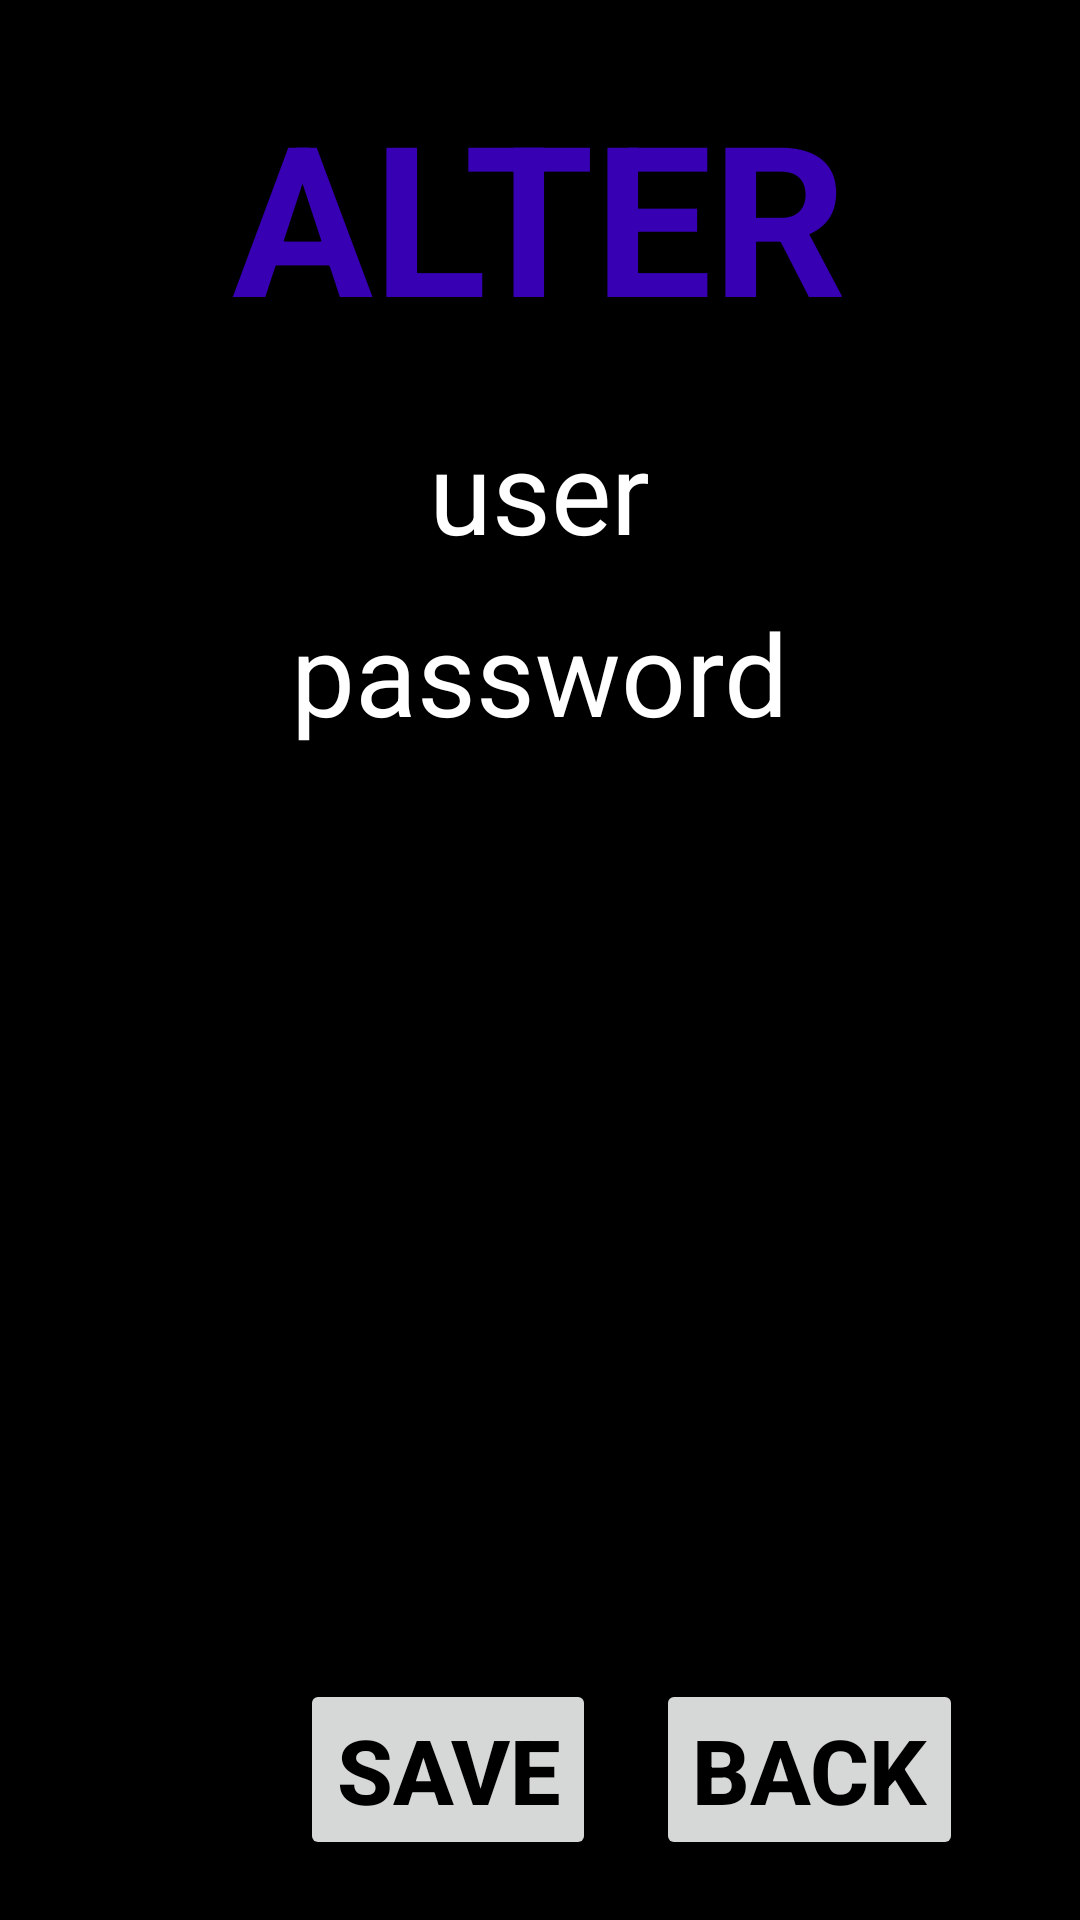

Write the Android layout XML for this screen, with the resource values it uses.
<!-- AndroidManifest.xml: application theme Theme.DDL -->
<!-- res/layout/activity_alter.xml -->
<?xml version="1.0" encoding="utf-8"?>
<RelativeLayout

        xmlns:android="http://schemas.android.com/apk/res/android"
        xmlns:tools="http://schemas.android.com/tools"
        android:background="@color/black"
        android:layout_width="match_parent"
        android:layout_height="match_parent"
        tools:context=".Create">

    <TextView
            android:id="@+id/textView"
            android:layout_width="wrap_content"
            android:layout_height="wrap_content"
            android:textSize="70sp"
            android:textStyle="bold"
            android:textColor="@color/purple_700"
            android:text="ALTER"
            android:layout_centerHorizontal="true"
            android:layout_marginTop="25dp" />


    <EditText
            android:id="@+id/user"
            android:layout_width="wrap_content"
            android:layout_height="wrap_content"
            android:hint="user"
            android:background="@drawable/remove_underline_edit_text"
            android:textColor="@color/white"
            android:layout_below="@+id/textView"
            android:layout_centerHorizontal="true"
            android:layout_marginTop="20dp"
            android:textColorHint="@color/white"
            android:textSize="38sp"
            />


    <EditText
            android:id="@+id/password"
            android:layout_width="wrap_content"
            android:layout_height="wrap_content"
            android:hint="password"
            android:background="@drawable/remove_underline_edit_text"
            android:textColor="@color/white"
            android:layout_below="@+id/user"
            android:layout_centerHorizontal="true"
            android:layout_marginTop="10dp"
            android:textColorHint="@color/white"
            android:textSize="38sp"
            />

    <Button
            android:id="@+id/save"
            android:layout_width="wrap_content"
            android:layout_height="wrap_content"
            android:text="save"
            android:layout_marginLeft="100dp"
            android:textSize="30sp"
            android:textColor="@color/black"
            android:textStyle="bold"
            android:layout_alignParentBottom="true"
            android:layout_marginBottom="20dp"
            />

    <Button
            android:id="@+id/back"
            android:layout_width="wrap_content"
            android:layout_height="wrap_content"
            android:text="back"
            android:textSize="30sp"
            android:layout_toRightOf="@+id/save"
            android:layout_marginLeft="20dp"
            android:textColor="@color/black"
            android:textStyle="bold"
            android:layout_alignParentBottom="true"
            android:layout_marginBottom="20dp"

            />


</RelativeLayout>
<!-- resources referenced by this layout -->
<resources>
  <color name="black">#FF000000</color>
  <color name="purple_700">#FF3700B3</color>
  <color name="white">#FFFFFFFF</color>
  <!-- drawable remove_underline_edit_text (drawable) -->
  <?xml version="1.0" encoding="utf-8"?>
  <shape xmlns:android="http://schemas.android.com/apk/res/android"
          android:shape="rectangle">
      <solid android:color="@color/black"/>
      <corners android:radius="10dp"/>
  
  </shape>
  <style name="Theme.DDL" parent="Theme.MaterialComponents.DayNight.DarkActionBar">
          
          <item name="colorPrimary">@color/purple_500</item>
          <item name="colorPrimaryVariant">@color/purple_700</item>
          <item name="colorOnPrimary">@color/white</item>
          
          <item name="colorSecondary">@color/teal_200</item>
          <item name="colorSecondaryVariant">@color/teal_700</item>
          <item name="colorOnSecondary">@color/black</item>
          
          <item name="android:statusBarColor" tools:targetApi="l">?attr/colorPrimaryVariant</item>
          
      </style>
  <color name="purple_500">#FF6200EE</color>
  <color name="teal_200">#FF03DAC5</color>
  <color name="teal_700">#FF018786</color>
</resources>
